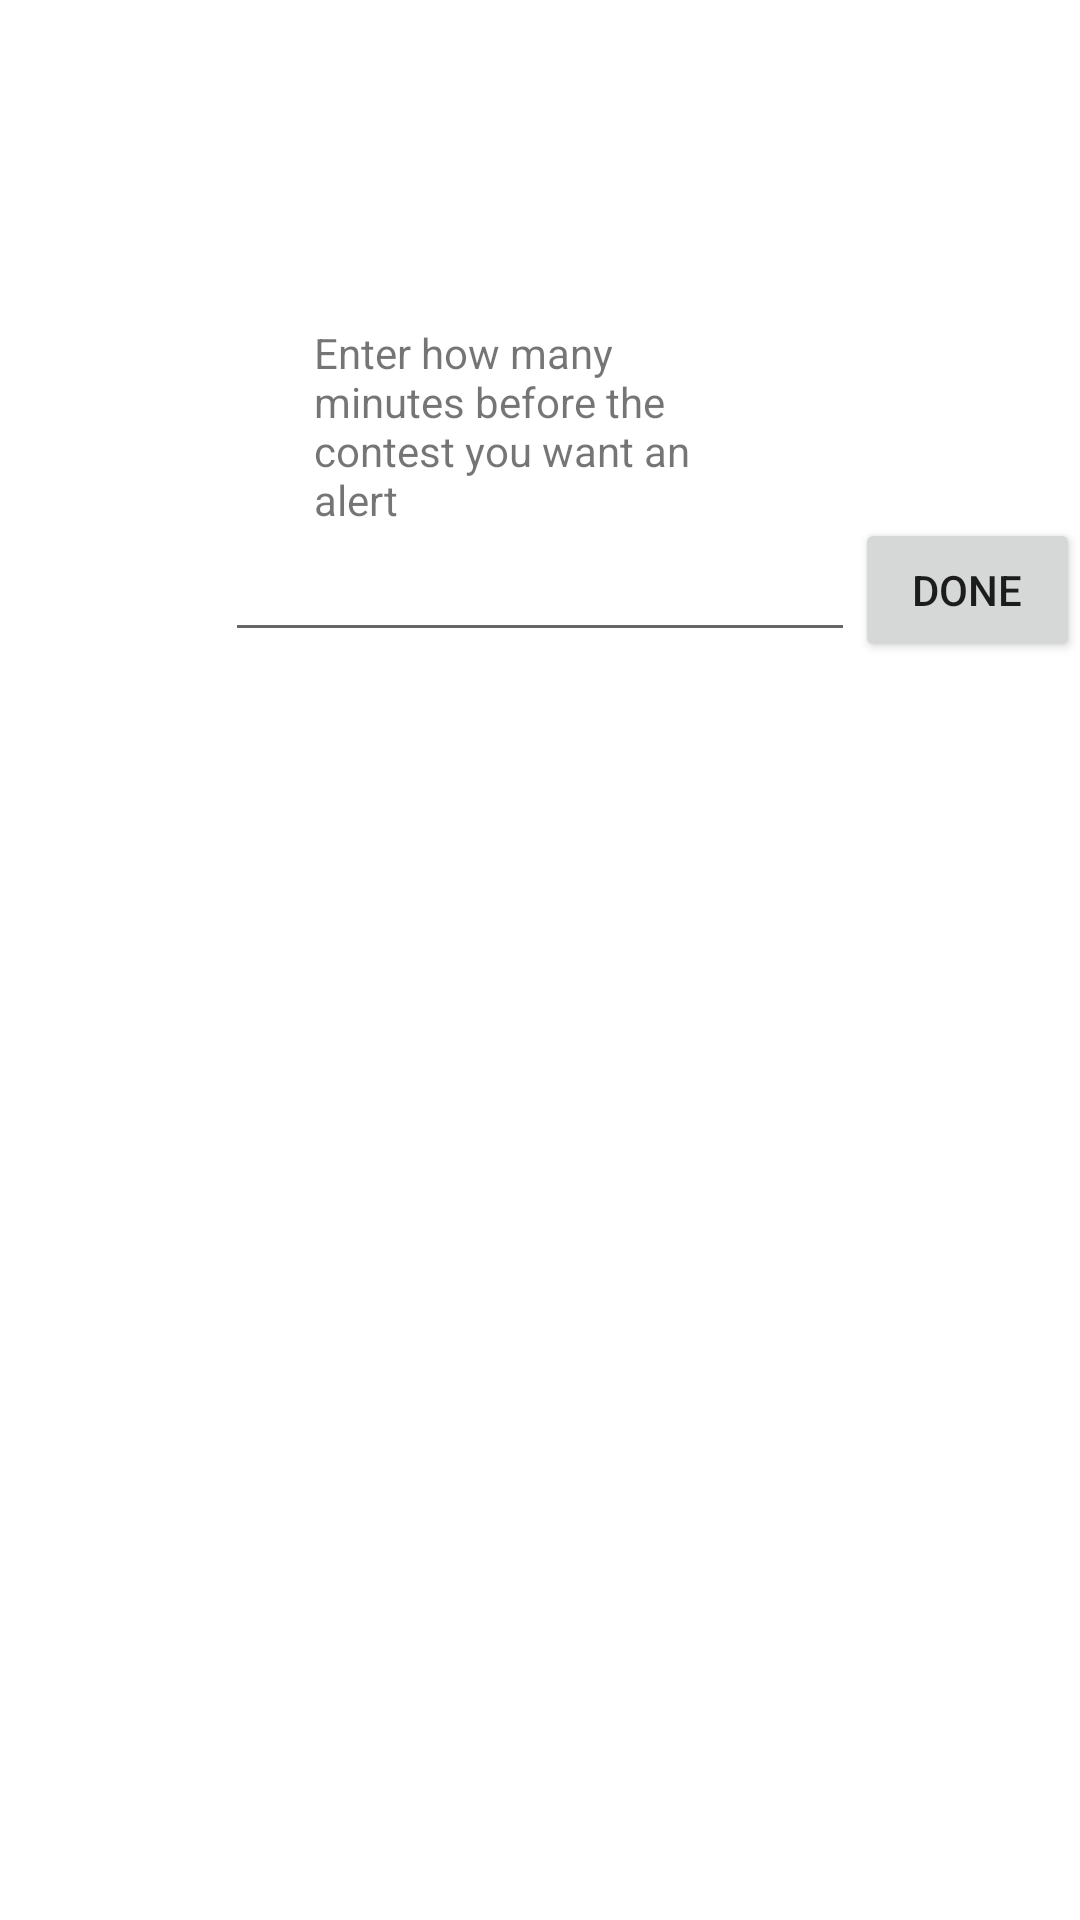

Reconstruct the res/layout file that produces this screen, plus the resources it refers to.
<!-- AndroidManifest.xml: application theme Theme.CodeforcesApp -->
<!-- res/layout/register_ask.xml -->
<?xml version="1.0" encoding="utf-8"?>
<androidx.constraintlayout.widget.ConstraintLayout xmlns:android="http://schemas.android.com/apk/res/android"
    xmlns:app="http://schemas.android.com/apk/res-auto"
    xmlns:tools="http://schemas.android.com/tools"
    android:layout_width="match_parent"
    android:layout_height="match_parent">

    <TextView
        android:id="@+id/textView"
        android:layout_width="150dp"
        android:layout_height="wrap_content"
        android:layout_marginTop="108dp"
        android:text="Enter how many minutes before the contest you want an alert"
        app:layout_constraintEnd_toEndOf="parent"
        app:layout_constraintHorizontal_bias="0.498"
        app:layout_constraintStart_toStartOf="parent"
        app:layout_constraintTop_toTopOf="parent" />

    <EditText
        android:id="@+id/editTextNumber"
        android:layout_width="wrap_content"
        android:layout_height="wrap_content"
        android:ems="10"
        android:inputType="number"
        app:layout_constraintEnd_toEndOf="parent"
        app:layout_constraintStart_toStartOf="parent"
        app:layout_constraintTop_toBottomOf="@+id/textView" />

    <Button
        android:id="@+id/button"
        android:layout_width="0dp"
        android:layout_height="wrap_content"
        android:text="Done"
        app:layout_constraintBottom_toBottomOf="@+id/editTextNumber"
        app:layout_constraintEnd_toEndOf="parent"
        app:layout_constraintStart_toEndOf="@+id/editTextNumber"
        app:layout_constraintTop_toBottomOf="@+id/textView" />


</androidx.constraintlayout.widget.ConstraintLayout>
<!-- resources referenced by this layout -->
<resources>
  <style name="Theme.CodeforcesApp" parent="Theme.MaterialComponents.DayNight.DarkActionBar">
          
          <item name="colorPrimary">@color/purple_500</item>
          <item name="colorPrimaryVariant">@color/purple_700</item>
          <item name="colorOnPrimary">@color/white</item>
          
          <item name="colorSecondary">@color/teal_200</item>
          <item name="colorSecondaryVariant">@color/teal_700</item>
          <item name="colorOnSecondary">@color/black</item>
          
          <item name="android:statusBarColor" tools:targetApi="l">?attr/colorPrimaryVariant</item>
          
      </style>
  <!-- not gathered from this repository: default colours our renderer supplied (Android Studio template values) -->
  <color name="purple_500">#FF6200EE</color>
  <color name="purple_700">#FF3700B3</color>
  <color name="teal_200">#FF03DAC5</color>
  <color name="teal_700">#FF018786</color>
  <color name="black">#FF000000</color>
  <color name="white">#FFFFFFFF</color>
</resources>
